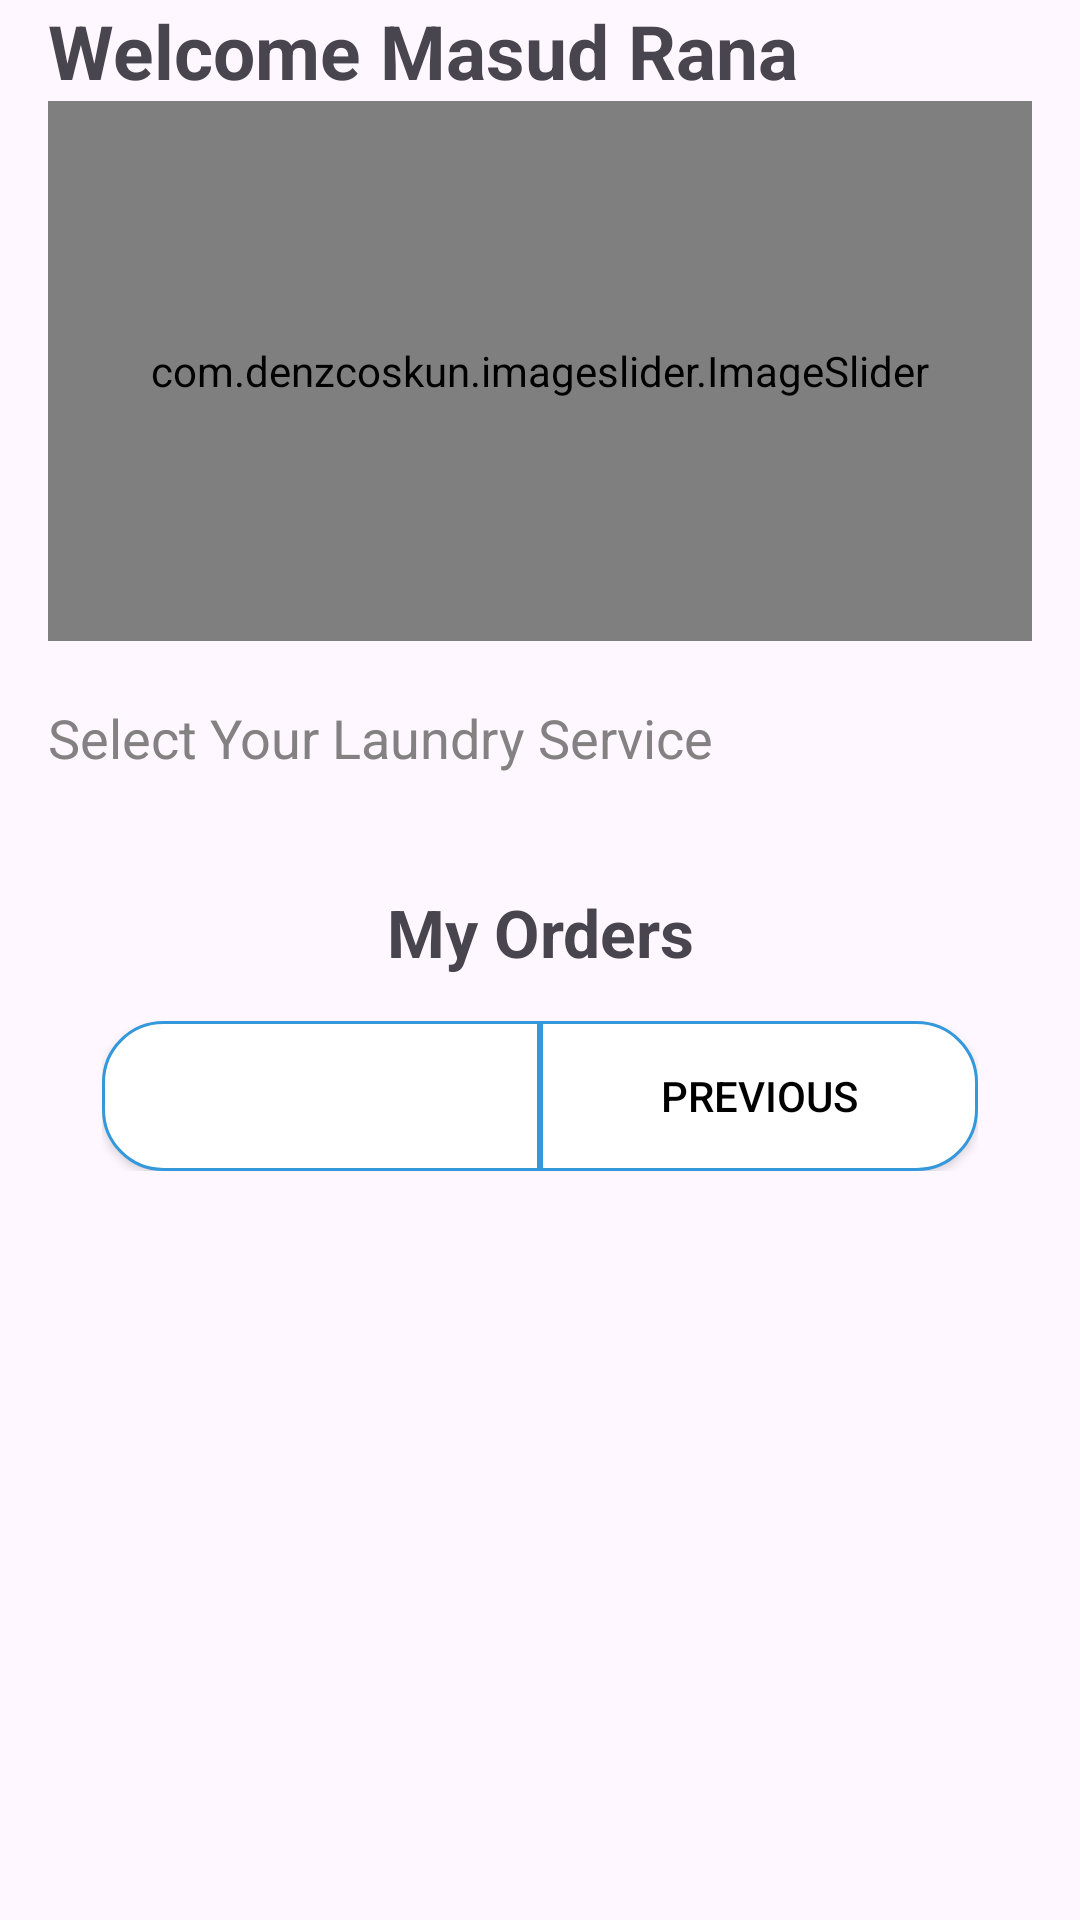

Android layout source for this screen:
<!-- AndroidManifest.xml: application theme Theme.QuickWash -->
<!-- res/layout/fragment_home.xml -->
<?xml version="1.0" encoding="utf-8"?>
<LinearLayout xmlns:android="http://schemas.android.com/apk/res/android"
    xmlns:tools="http://schemas.android.com/tools"
    android:layout_width="match_parent"
    android:layout_height="match_parent"
    xmlns:app="http://schemas.android.com/apk/res-auto"
    android:orientation="vertical"
    tools:context=".Fragments.HomeFragment">

    <ScrollView
        android:layout_width="match_parent"
        android:layout_height="match_parent"
        >
        <LinearLayout
            android:layout_width="match_parent"
            android:layout_height="wrap_content"
            android:orientation="vertical"
            android:paddingHorizontal="16dp"
            >
            <TextView
                android:layout_width="match_parent"
                android:layout_height="wrap_content"
                android:text="Welcome Masud Rana"
                android:textSize="25sp"
                android:textStyle="bold"
                />

            <com.denzcoskun.imageslider.ImageSlider
                android:id="@+id/image_slider"
                android:layout_width="match_parent"
                android:layout_height="180dp"
                app:iss_auto_cycle="true"
                app:iss_period="3000"
                app:iss_delay="3000"
                app:iss_corner_radius="20"
                app:iss_text_align="CENTER"
                />

            <TextView
                android:layout_width="match_parent"
                android:layout_height="wrap_content"
                android:text="Select Your Laundry Service"
                android:textSize="18sp"
                android:layout_marginTop="20dp"
                android:textColor="@color/gray"
                />

            <androidx.recyclerview.widget.RecyclerView
                android:id="@+id/rvLaundryCategory"
                android:layout_width="match_parent"
                android:layout_height="wrap_content"
                android:layout_marginTop="20dp"
                />

            <LinearLayout
                android:layout_width="match_parent"
                android:layout_height="wrap_content"
                android:background="@drawable/bg_category_item"
                android:orientation="vertical"
                android:padding="10dp"
                android:layout_margin="8dp"
                >
                <TextView
                    android:id="@+id/title"
                    android:layout_width="match_parent"
                    android:layout_height="wrap_content"
                    android:text="My Orders"
                    android:textAlignment="center"
                    android:layout_marginBottom="15dp"
                    android:textStyle="bold"
                    android:textSize="22sp"
                    />

                <LinearLayout
                    android:layout_width="match_parent"
                    android:layout_height="wrap_content"
                    android:orientation="horizontal"
                    android:layout_marginBottom="15dp"
                    >

                    
                    <androidx.appcompat.widget.AppCompatButton
                        android:id="@+id/btnCurrent"
                        android:layout_width="0dp"
                        android:layout_height="50dp"
                        android:layout_weight="1"
                        android:text="Current"
                        android:background="@drawable/button_signup_selector"
                        android:textColor="@color/white" />

                    
                    <androidx.appcompat.widget.AppCompatButton
                        android:id="@+id/btnPrevious"
                        android:layout_width="0dp"
                        android:layout_height="50dp"
                        android:layout_weight="1"
                        android:text="Previous"
                        android:background="@drawable/button_signin_selector"
                        android:textColor="@color/black" />
                </LinearLayout>

                <LinearLayout
                    android:id="@+id/animationLayout"
                    android:layout_width="match_parent"
                    android:layout_height="wrap_content"
                    android:orientation="vertical"
                    android:visibility="gone"
                    >
                    <com.airbnb.lottie.LottieAnimationView
                        android:id="@+id/animationView"
                        android:layout_width="match_parent"
                        android:layout_height="150dp"
                        android:scaleType="centerCrop"
                        android:layout_margin="20dp"
                        app:lottie_rawRes="@raw/no_order"
                        app:lottie_autoPlay="true"
                        app:lottie_loop="true"/>

                    <TextView
                        android:id="@+id/noOrderTv"
                        android:layout_width="match_parent"
                        android:layout_height="wrap_content"
                        android:textAlignment="center"
                        android:text="No Current Orders"
                        android:textStyle="bold"
                        android:textSize="18sp"
                        />
                </LinearLayout>

                <ProgressBar
                    android:id="@+id/progressBar"
                    android:layout_width="match_parent"
                    android:layout_height="wrap_content"
                    android:visibility="gone"
                    />


                <androidx.recyclerview.widget.RecyclerView
                    android:id="@+id/orderRecyclerView"
                    android:layout_width="match_parent"
                    android:layout_height="match_parent"
                    />

            </LinearLayout>

        </LinearLayout>
    </ScrollView>


</LinearLayout>
<!-- resources referenced by this layout -->
<resources>
  <color name="black">#FF000000</color>
  <color name="gray">#838181</color>
  <color name="white">#FFFFFFFF</color>
  <!-- drawable button_signin_selector (drawable) -->
  <?xml version="1.0" encoding="utf-8"?>
  <selector xmlns:android="http://schemas.android.com/apk/res/android">
      
      <item android:state_selected="true">
          <shape android:shape="rectangle">
              <corners
                  android:topRightRadius="20dp"
                  android:bottomRightRadius="20dp" />
              <solid android:color="@color/blue_500" />
          </shape>
      </item>
      
      <item>
          <shape android:shape="rectangle">
              <corners
                  android:topRightRadius="20dp"
                  android:bottomRightRadius="20dp" />
              <solid android:color="@color/white" />
              <stroke
                  android:width="1dp"
                  android:color="@color/blue_500" />
          </shape>
      </item>
  </selector>
  <!-- drawable button_signup_selector (drawable) -->
  <?xml version="1.0" encoding="utf-8"?>
  <selector xmlns:android="http://schemas.android.com/apk/res/android">
  
  <item android:state_selected="true">
      <shape android:shape="rectangle">
          <corners
              android:topLeftRadius="20dp"
              android:bottomLeftRadius="20dp" />
          <solid android:color="@color/blue_500" />
      </shape>
  </item>
  
  <item>
      <shape android:shape="rectangle">
          <corners
              android:topLeftRadius="20dp"
              android:bottomLeftRadius="20dp" />
          <solid android:color="@color/white" />
          <stroke
              android:width="1dp"
              android:color="@color/blue_500" />
      </shape>
  </item>
  </selector>
  <style name="Theme.QuickWash" parent="Base.Theme.QuickWash" />
  <color name="blue_500">#3498DB</color>
  <style name="Base.Theme.QuickWash" parent="Theme.Material3.DayNight.NoActionBar">
          
          
      </style>
</resources>
